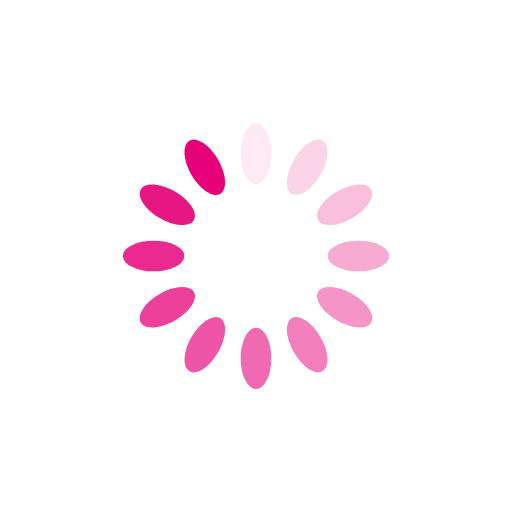
t = 0.00 s
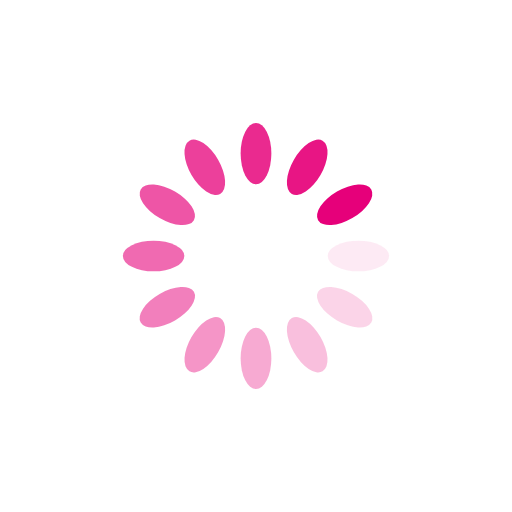
t = 0.25 s
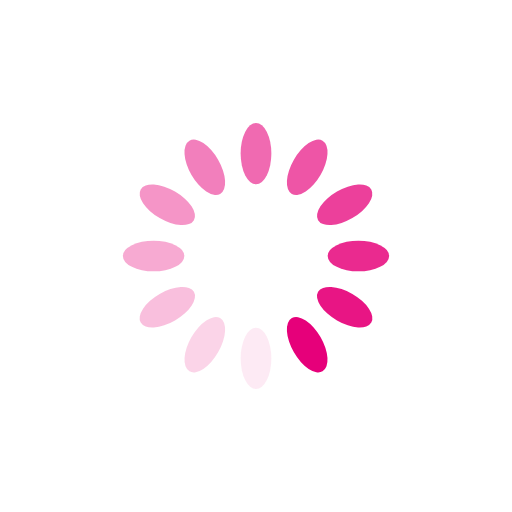
t = 0.50 s
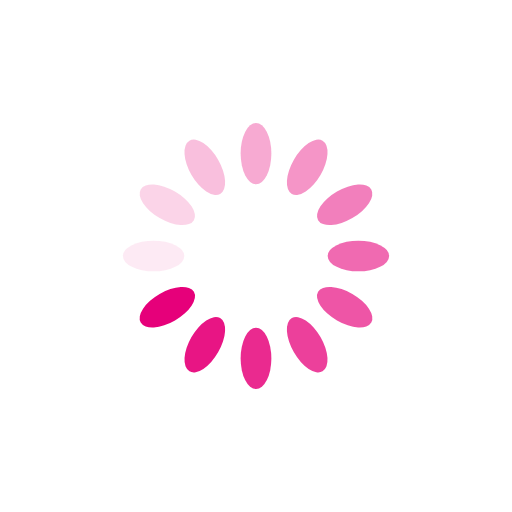
t = 0.75 s

The animated SVG that drew these frames (rendered in a browser with its animation timeline set to each time). Animation: 12 SMIL elements (animate=12); one cycle of 1.00 s, repeats indefinitely.

<?xml version="1.0" encoding="utf-8"?>
<svg xmlns="http://www.w3.org/2000/svg" xmlns:xlink="http://www.w3.org/1999/xlink" style="margin: auto; display: block; shape-rendering: auto;" width="200px" height="200px" viewBox="0 0 100 100" preserveAspectRatio="xMidYMid">
<g transform="rotate(0 50 50)">
  <rect x="47" y="24" rx="3" ry="6" width="6" height="12" fill="#e6007a">
    <animate attributeName="opacity" values="1;0" keyTimes="0;1" dur="1s" begin="-0.9166666666666666s" repeatCount="indefinite"></animate>
  </rect>
</g><g transform="rotate(30 50 50)">
  <rect x="47" y="24" rx="3" ry="6" width="6" height="12" fill="#e6007a">
    <animate attributeName="opacity" values="1;0" keyTimes="0;1" dur="1s" begin="-0.8333333333333334s" repeatCount="indefinite"></animate>
  </rect>
</g><g transform="rotate(60 50 50)">
  <rect x="47" y="24" rx="3" ry="6" width="6" height="12" fill="#e6007a">
    <animate attributeName="opacity" values="1;0" keyTimes="0;1" dur="1s" begin="-0.75s" repeatCount="indefinite"></animate>
  </rect>
</g><g transform="rotate(90 50 50)">
  <rect x="47" y="24" rx="3" ry="6" width="6" height="12" fill="#e6007a">
    <animate attributeName="opacity" values="1;0" keyTimes="0;1" dur="1s" begin="-0.6666666666666666s" repeatCount="indefinite"></animate>
  </rect>
</g><g transform="rotate(120 50 50)">
  <rect x="47" y="24" rx="3" ry="6" width="6" height="12" fill="#e6007a">
    <animate attributeName="opacity" values="1;0" keyTimes="0;1" dur="1s" begin="-0.5833333333333334s" repeatCount="indefinite"></animate>
  </rect>
</g><g transform="rotate(150 50 50)">
  <rect x="47" y="24" rx="3" ry="6" width="6" height="12" fill="#e6007a">
    <animate attributeName="opacity" values="1;0" keyTimes="0;1" dur="1s" begin="-0.5s" repeatCount="indefinite"></animate>
  </rect>
</g><g transform="rotate(180 50 50)">
  <rect x="47" y="24" rx="3" ry="6" width="6" height="12" fill="#e6007a">
    <animate attributeName="opacity" values="1;0" keyTimes="0;1" dur="1s" begin="-0.4166666666666667s" repeatCount="indefinite"></animate>
  </rect>
</g><g transform="rotate(210 50 50)">
  <rect x="47" y="24" rx="3" ry="6" width="6" height="12" fill="#e6007a">
    <animate attributeName="opacity" values="1;0" keyTimes="0;1" dur="1s" begin="-0.3333333333333333s" repeatCount="indefinite"></animate>
  </rect>
</g><g transform="rotate(240 50 50)">
  <rect x="47" y="24" rx="3" ry="6" width="6" height="12" fill="#e6007a">
    <animate attributeName="opacity" values="1;0" keyTimes="0;1" dur="1s" begin="-0.25s" repeatCount="indefinite"></animate>
  </rect>
</g><g transform="rotate(270 50 50)">
  <rect x="47" y="24" rx="3" ry="6" width="6" height="12" fill="#e6007a">
    <animate attributeName="opacity" values="1;0" keyTimes="0;1" dur="1s" begin="-0.16666666666666666s" repeatCount="indefinite"></animate>
  </rect>
</g><g transform="rotate(300 50 50)">
  <rect x="47" y="24" rx="3" ry="6" width="6" height="12" fill="#e6007a">
    <animate attributeName="opacity" values="1;0" keyTimes="0;1" dur="1s" begin="-0.08333333333333333s" repeatCount="indefinite"></animate>
  </rect>
</g><g transform="rotate(330 50 50)">
  <rect x="47" y="24" rx="3" ry="6" width="6" height="12" fill="#e6007a">
    <animate attributeName="opacity" values="1;0" keyTimes="0;1" dur="1s" begin="0s" repeatCount="indefinite"></animate>
  </rect>
</g>
</svg>
